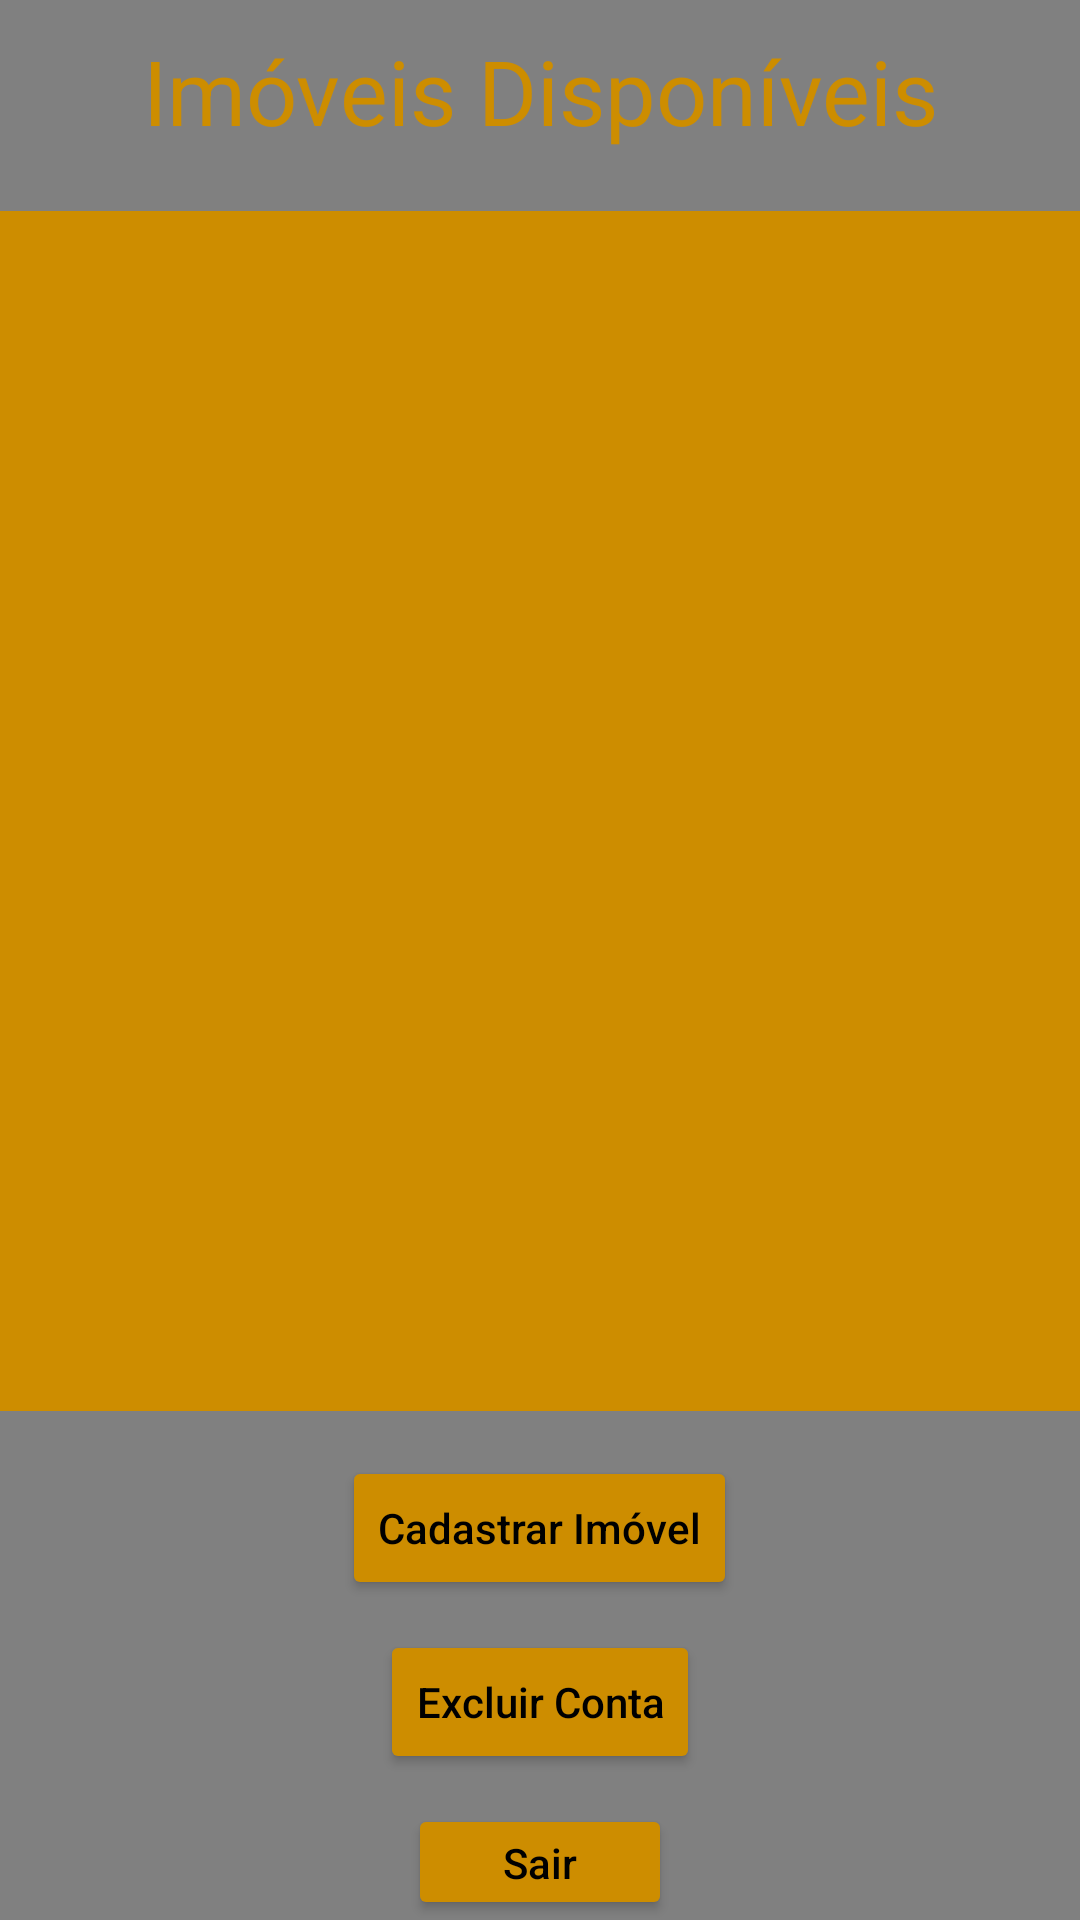

Write the Android layout XML for this screen, with the resource values it uses.
<!-- AndroidManifest.xml: application theme Theme.PROVA2B -->
<!-- res/layout/activity_principal.xml -->
<?xml version="1.0" encoding="utf-8"?>
<LinearLayout xmlns:android="http://schemas.android.com/apk/res/android"
    android:layout_width="match_parent"
    android:layout_height="match_parent"
    xmlns:tools="http://schemas.android.com/tools"
    android:orientation="vertical"
    android:gravity="center"
    tools:context="PrincipalActivity"
    android:background="@color/cinza">

    <TextView
        android:id="@+id/txt_principal"
        android:layout_width="300dp"
        android:layout_height="wrap_content"
        android:text="Imóveis Disponíveis"
        android:textSize="30sp"
        android:textColor="@color/amarelo"
        android:textAlignment="center"
        android:layout_marginTop="10dp"/>

    <ListView
        android:id="@+id/lv_imoveis"
        android:layout_width="wrap_content"
        android:layout_height="400dp"
        android:layout_marginTop="20dp"
        android:background="@color/amarelo"
        android:textColor="@color/black"/>

    <Button
        android:id="@+id/btn_cadastrar"
        android:layout_width="wrap_content"
        android:layout_height="wrap_content"
        android:layout_marginTop="15dp"
        android:hint="Cadastrar Imóvel"
        android:backgroundTint="@color/amarelo"
        android:textColorHint="@color/black"/>

    <Button
        android:id="@+id/btn_excluirconta"
        android:layout_width="wrap_content"
        android:layout_height="wrap_content"
        android:layout_marginTop="10dp"
        android:hint="Excluir Conta"
        android:backgroundTint="@color/amarelo"
        android:textColorHint="@color/black"/>

    <Button
        android:id="@+id/btn_sair"
        android:layout_width="wrap_content"
        android:layout_height="wrap_content"
        android:layout_marginTop="10dp"
        android:hint="Sair"
        android:backgroundTint="@color/amarelo"
        android:textColorHint="@color/black"/>

</LinearLayout>
<!-- resources referenced by this layout -->
<resources>
  <color name="amarelo">#CD8D00</color>
  <color name="black">#FF000000</color>
  <color name="cinza">#808080</color>
  <style name="Theme.PROVA2B" parent="Theme.MaterialComponents.DayNight.DarkActionBar">
          
          <item name="colorPrimary">@color/purple_500</item>
          <item name="colorPrimaryVariant">@color/purple_700</item>
          <item name="colorOnPrimary">@color/white</item>
          
          <item name="colorSecondary">@color/teal_200</item>
          <item name="colorSecondaryVariant">@color/teal_700</item>
          <item name="colorOnSecondary">@color/black</item>
          
          <item name="android:statusBarColor">?attr/colorPrimaryVariant</item>
          
      </style>
  <color name="purple_500">#FF6200EE</color>
  <color name="purple_700">#FF3700B3</color>
  <color name="white">#FFFFFFFF</color>
  <color name="teal_200">#FF03DAC5</color>
  <color name="teal_700">#FF018786</color>
</resources>
